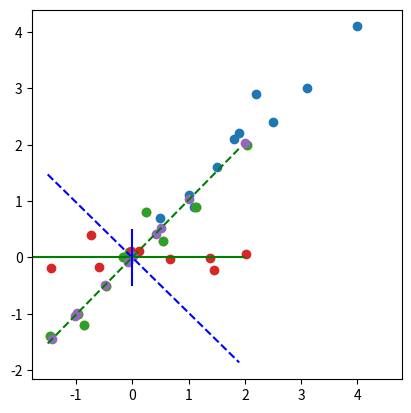

Reproduce this figure in Python.
# -*- coding: utf-8 -*-
"""
Editor de Spyder

Este es un archivo temporal
"""

import numpy as np
import matplotlib.pyplot as plt

#%% Datos Originales
data = np.array([[2.5,2.4],
                 [0.5,0.7],
                 [2.2,2.9],
                 [1.9,2.2],
                 [3.1,3.0],
                 [1.8,2.1],
                 [1.0,1.1],
                 [1.5,1.6],
                 [1.1,0.9],
                 [4.0,4.1]])

plt.scatter(data[:,0],data[:,1])
plt.grid()
plt.show()


#%% Convertir los datos a un conjunto con media 0
medias = data.mean(axis=0)
data_m = data-medias
plt.scatter(data_m[:,0],data_m[:,1])
plt.grid()
plt.show()

#%% Paso 1. Calcular la matriz de covarianzas del conjunto de datos
data_cov = np.cov(data_m.transpose())

#%% Paso 2 y Paso 3. calcular vectores y valores propios
w,v = np.linalg.eig(data_cov)


#%% Dibujar los vectores propios como direcciones
x = np.arange(-1.5,2,0.1)
plt.scatter(data_m[:,0],data_m[:,1])
plt.plot(x,(v[1,0]/v[0,0])*x,'b--')
plt.plot(x,(v[1,1]/v[0,1])*x,'g--')
plt.axis('square')
plt.show()

#%% Paso 4. Seleccionar la matriz de transformación
M_trans = v[:,[1,0]]
componentes = w[[1,0]]

# Transformar los datos a los nuevos ejes
data_new = np.array(np.matrix(data_m)*np.matrix(M_trans))

plt.scatter(data_new[:,0],data_new[:,1])
plt.hlines(0,-3,2,'g')
plt.vlines(0,-0.5,0.5,'b')
plt.grid()
plt.show()

#%% Comprimir los datos o reducir la dimension de los datos
componentes = w[1]
M_trans = v[:,1]
M_trans = np.reshape(M_trans,[2,1])

data_new = np.matrix(data_m)*np.matrix(M_trans)

data_r = np.array(np.matrix(data_new)*np.matrix(M_trans.transpose()))

plt.scatter(data_r[:,0],data_r[:,1])
plt.grid()
plt.show()


















